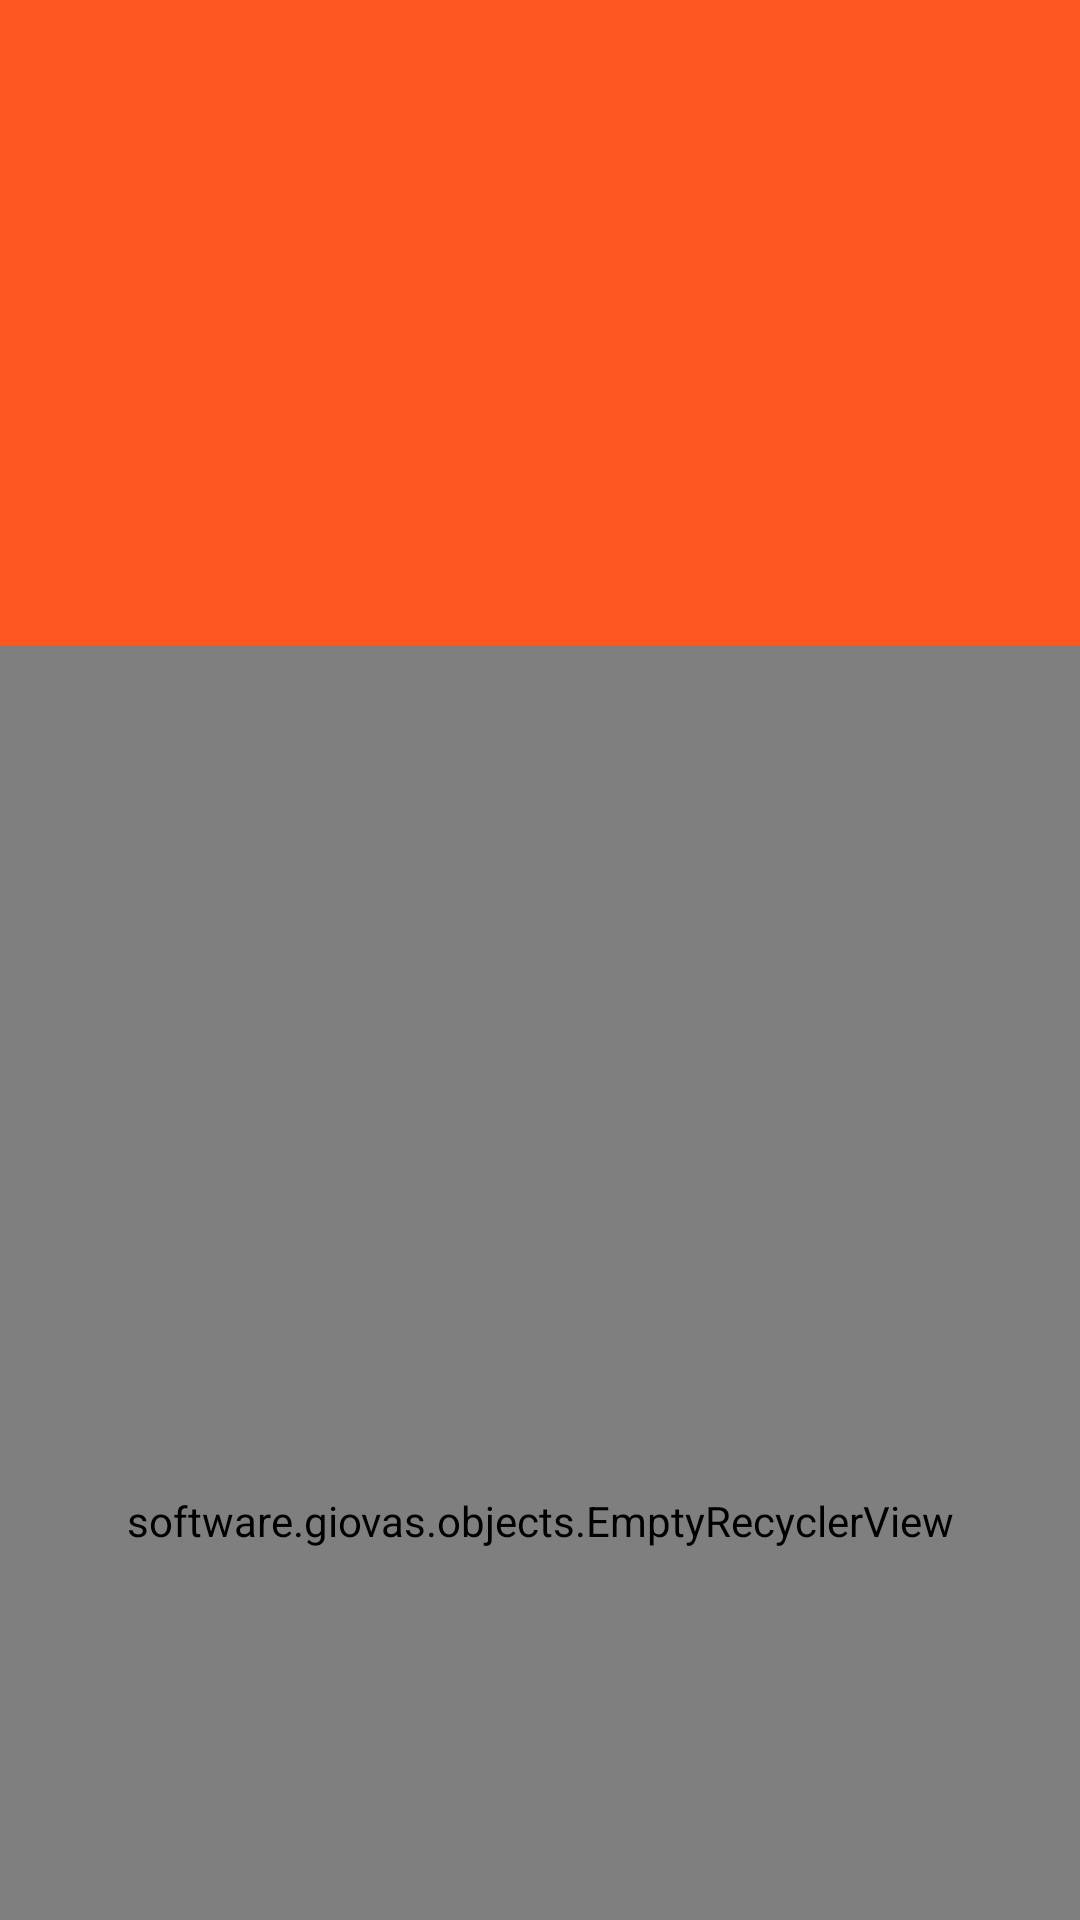

Write the Android layout XML for this screen, with the resource values it uses.
<!-- AndroidManifest.xml: application theme AppTheme -->
<!-- res/layout/fragment_episodes.xml -->
<?xml version="1.0" encoding="utf-8"?>
<android.support.design.widget.CoordinatorLayout
    xmlns:android="http://schemas.android.com/apk/res/android"
    xmlns:app="http://schemas.android.com/apk/res-auto"
    android:layout_width="match_parent"
    android:layout_height="match_parent"
    android:fitsSystemWindows="true">

    <android.support.design.widget.AppBarLayout
        android:id="@+id/appbar"
        android:layout_width="match_parent"
        android:layout_height="215dp"
        android:fitsSystemWindows="true"
        android:theme="@style/ThemeOverlay.AppCompat.Dark.ActionBar">

        <android.support.design.widget.CollapsingToolbarLayout
            android:id="@+id/collapsing_toolbar"
            android:layout_width="match_parent"
            android:layout_height="match_parent"
            android:fitsSystemWindows="true"
            app:contentScrim="?attr/colorPrimary"
            app:expandedTitleMarginBottom="32dp"
            app:expandedTitleMarginEnd="64dp"
            app:expandedTitleMarginStart="48dp"
            app:layout_scrollFlags="scroll|exitUntilCollapsed">

            <ImageView
                android:id="@+id/header"
                android:layout_width="match_parent"
                android:layout_height="match_parent"
                android:fitsSystemWindows="true"
                android:src="@drawable/season_background_placeholder"
                android:scaleType="centerCrop"
                app:layout_collapseMode="parallax"/>

            <android.support.v7.widget.Toolbar
                android:id="@+id/anim_toolbar"
                android:layout_width="match_parent"
                android:layout_height="?attr/actionBarSize"
                app:layout_collapseMode="pin"
                app:popupTheme="@style/ThemeOverlay.AppCompat.Light" />

        </android.support.design.widget.CollapsingToolbarLayout>

    </android.support.design.widget.AppBarLayout>

    <software.giovas.objects.EmptyRecyclerView
        android:id="@+id/list"
        android:layout_width="match_parent"
        android:layout_height="match_parent"
        android:tag="@string/phone_tag"
        app:layout_behavior="@string/appbar_scrolling_view_behavior"/>

    <ImageView
        android:layout_width="100dp"
        android:layout_height="130dp"
        android:layout_marginLeft="@dimen/activity_vertical_margin"
        android:src="@drawable/serie_thumbnail_placeholder"
        app:layout_anchor="@id/appbar"
        app:layout_anchorGravity="bottom|left|start"/>

</android.support.design.widget.CoordinatorLayout>
<!-- resources referenced by this layout -->
<resources>
  <dimen name="activity_vertical_margin">16dp</dimen>
  <string name="phone_tag" transladable="false">phone</string>
  <style name="AppTheme" parent="Theme.AppCompat.Light.NoActionBar">
          
          <item name="colorPrimary">@color/primary_color</item>
          <item name="colorPrimaryDark">@color/primary_dark_color</item>
          <item name="colorAccent">@color/accent_color</item>
      </style>
  <color name="primary_color">#ff5722</color>
  <color name="primary_dark_color">#e64a19</color>
  <color name="accent_color">#00b0ff</color>
</resources>
